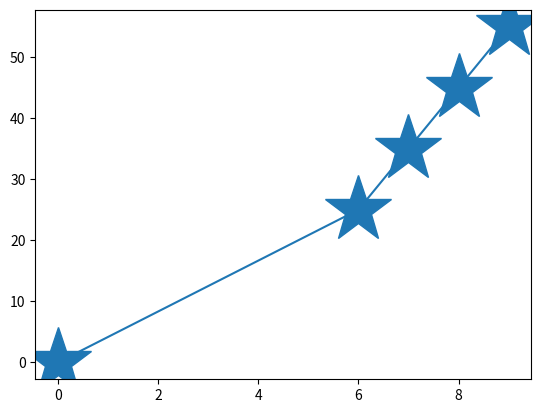
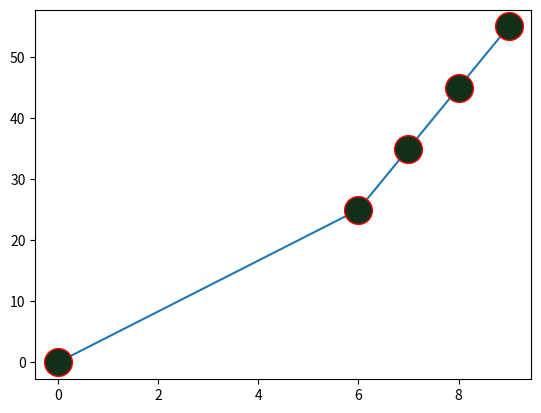

Write the Python code that produced these figures, in order.
import matplotlib.pyplot as plt

xpoints = [0, 6, 7 ,8 , 9]
ypoints = [0, 25 , 35, 45, 55]

plt.plot(xpoints , ypoints , marker = '*', ms = 50)
plt.show()


plt.plot(xpoints , ypoints , marker = 'o', ms = 20, mec = 'r' , mfc = '#123019')
plt.show()
